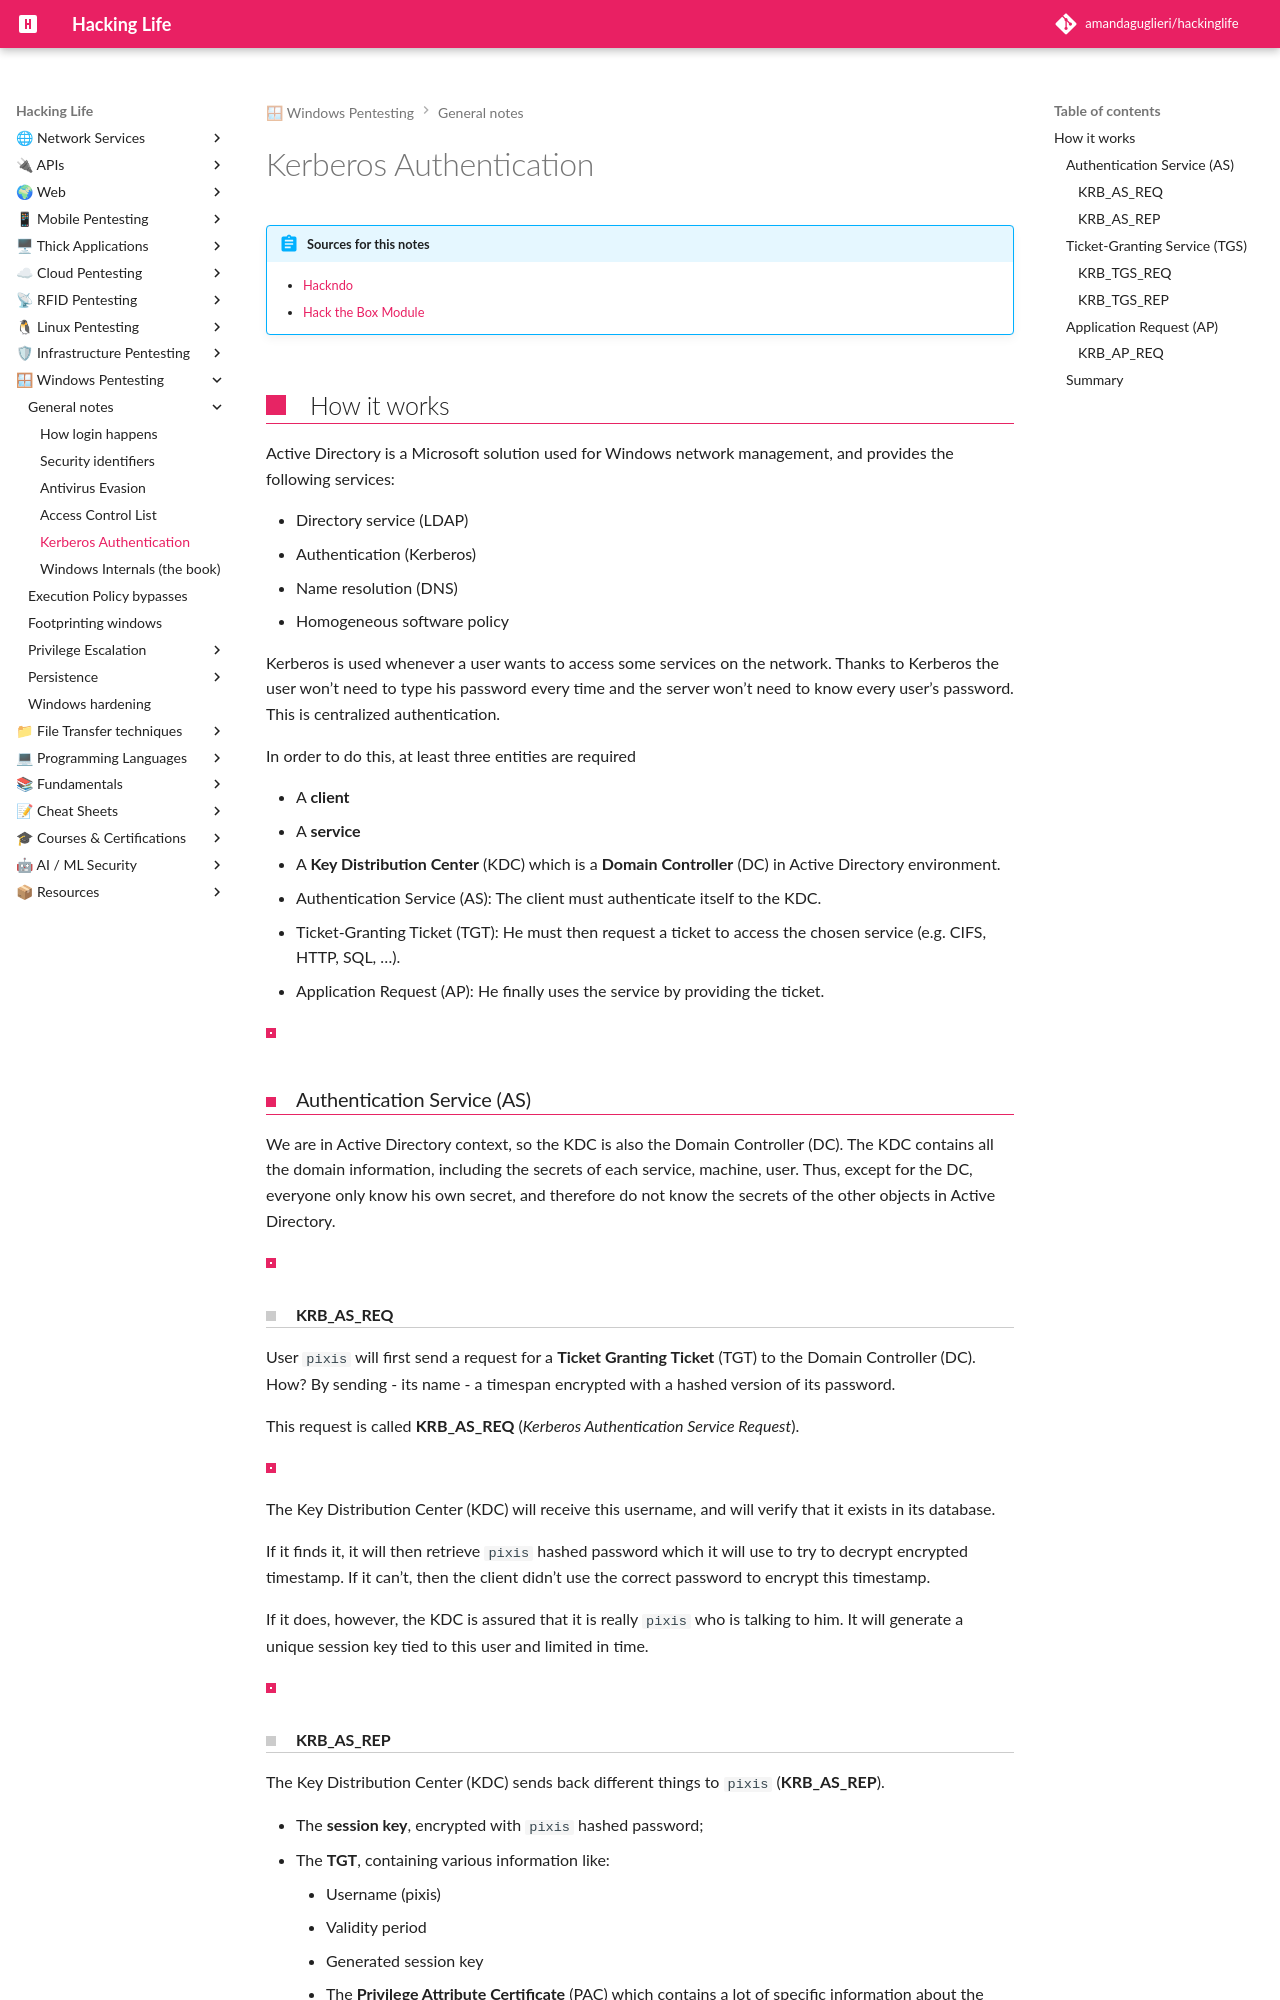

repository: amandaguglieri/hackinglife · page: kerberos-authentication/index.html · generator: mkdocs

---
title: Kerberos Authentication
author: amandaguglieri
draft: false
TableOfContents: true
tags:
  - active
  - directory
  - ldap
  - windows
  - kerberos
  - authentication
---
# Kerberos Authentication


!!! abstract "Sources for this notes"
	- [Hackndo](https://en.hackndo.com/kerberos/)
	- [Hack the Box Module](https://academy.hackthebox.com/module/143/section/1274)


## How it works

Active Directory is a Microsoft solution used for Windows network management, and provides the following services:

- Directory service (LDAP)
- Authentication (Kerberos)
- Name resolution (DNS)
- Homogeneous software policy

Kerberos is used whenever a user wants to access some services on the network. Thanks to Kerberos the user won’t need to type his password every time and the server won’t need to know every user’s password. This is centralized authentication.

In order to do this, at least three entities are required

- A **client**
- A **service**
- A **Key Distribution Center** (KDC) which is a **Domain Controller** (DC) in Active Directory environment.

1. Authentication Service (AS): The client must authenticate itself to the KDC. 
2. Ticket-Granting Ticket (TGT): He must then request a ticket to access the chosen service (e.g. CIFS, HTTP, SQL, …).
3. Application Request (AP): He finally uses the service by providing the ticket.

![](img/kerberos01.png)


###  Authentication Service (AS)

We are in Active Directory context, so the KDC is also the Domain Controller (DC). The KDC contains all the domain information, including the secrets of each service, machine, user. Thus, except for the DC, everyone only know his own secret, and therefore do not know the secrets of the other objects in Active Directory.

![](img/kerberos02.png)


#### KRB_AS_REQ

User `pixis` will first send a request for a **Ticket Granting Ticket** (TGT) to the Domain Controller (DC). How? By sending 
- its name
- a timespan encrypted with a hashed version of its password.

This request is called **KRB_AS_REQ** (_Kerberos Authentication Service Request_).

![](img/kerberos03.png)

The Key Distribution Center (KDC) will receive this username, and will verify that it exists in its database.

If it finds it, it will then retrieve `pixis` hashed password which it will use to try to decrypt encrypted timestamp. If it can’t, then the client didn’t use the correct password to encrypt this timestamp.

If it does, however, the KDC is assured that it is really `pixis` who is talking to him. It will generate a unique session key tied to this user and limited in time.

![](img/kerberos04.png)
